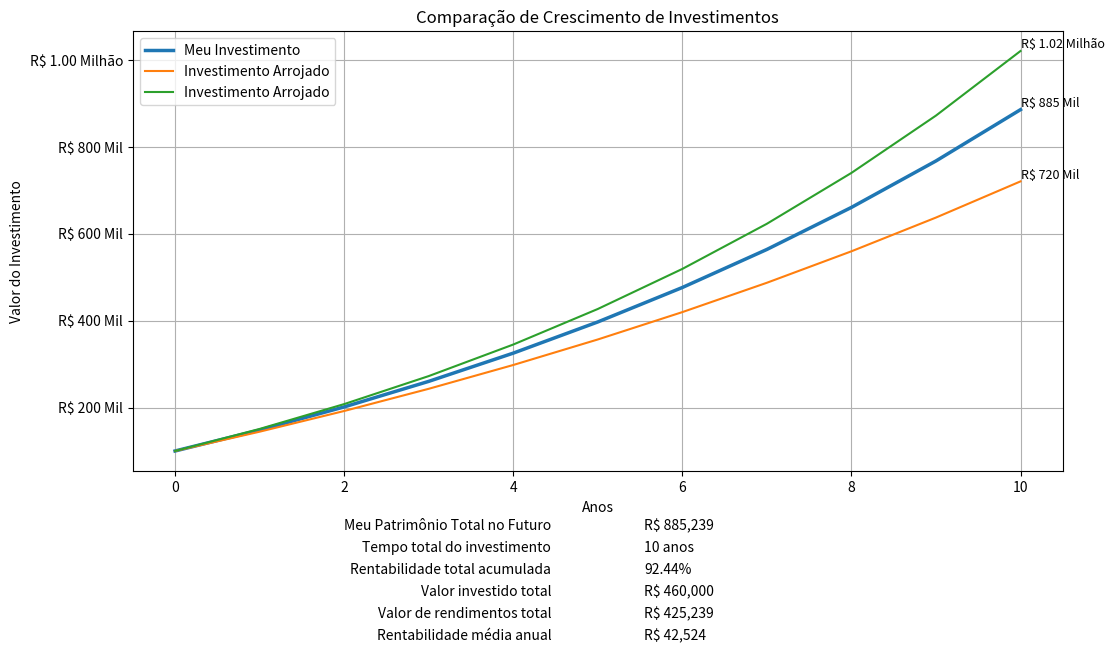

This figure's Python source:
import matplotlib.pyplot as plt
import matplotlib.ticker as ticker
from matplotlib.table import Table


class Investimento:
    def __init__(self, valor_inicial, taxa_juros_anual, contribuicao_mensal, anos):
        self.valor_inicial = valor_inicial
        self.taxa_juros_anual = taxa_juros_anual
        self.contribuicao_mensal = contribuicao_mensal
        self.anos = anos

    def calcular_valor_futuro(self):
        valor = self.valor_inicial
        taxa_juros_mensal = self.taxa_juros_anual / 12 / 100
        meses = self.anos * 12

        for mes in range(meses):
            valor = valor * (1 + taxa_juros_mensal) + self.contribuicao_mensal

        return valor

    def projetar_crescimento(self):
        valores = [self.valor_inicial]
        valor = self.valor_inicial
        taxa_juros_mensal = self.taxa_juros_anual / 12 / 100
        meses = self.anos * 12

        for mes in range(meses):
            valor = valor * (1 + taxa_juros_mensal) + self.contribuicao_mensal
            valores.append(valor)

        return valores

    def mostrar_detalhes(self):
        valor_final = self.calcular_valor_futuro()
        valor_investido = self.valor_inicial + \
            (self.contribuicao_mensal * self.anos * 12)
        rendimentos = valor_final - valor_investido
        rentabilidade_acumulada = ((valor_final / valor_investido) - 1) * 100
        rentabilidade_media_anual = rendimentos / self.anos

        detalhes = {
            "Meu Patrimônio Total no Futuro": f"R$ {valor_final:,.0f}",
            "Tempo total do investimento": f"{self.anos} anos",
            "Rentabilidade total acumulada": f"{rentabilidade_acumulada:.2f}%",
            "Valor investido total": f"R$ {valor_investido:,.0f}",
            "Valor de rendimentos total": f"R$ {rendimentos:,.0f}",
            "Rentabilidade média anual": f"R$ {rentabilidade_media_anual:,.0f}"
        }

        print("Detalhes do Investimento:")
        for chave, valor in detalhes.items():
            print(f"{chave}: {valor}")

        return detalhes

    @staticmethod
    def formatar_valores(valor):
        if valor >= 1_000_000:
            return f'R$ {valor / 1_000_000:.2f} Milhão'
        elif valor >= 1_000:
            return f'R$ {valor / 1_000:.0f} Mil'
        else:
            return f'R$ {valor:.0f}'

    @staticmethod
    def comparar_investimentos(investimentos, MeuInvestimento=None):
        fig, ax = plt.subplots(figsize=(12, 8))

        if MeuInvestimento:
            crescimento_normal = MeuInvestimento.projetar_crescimento()
            anos = range(MeuInvestimento.anos + 1)
            ax.plot(anos, crescimento_normal[::12],
                    linewidth=2.5, label='Meu Investimento')
            ax.text(MeuInvestimento.anos, crescimento_normal[-1], Investimento.formatar_valores(
                crescimento_normal[-1]), fontsize=9, verticalalignment='bottom')

        for investimento in investimentos:
            crescimento = investimento.projetar_crescimento()
            label = 'Investimento Conservador' if investimento.taxa_juros_anual == 5 else 'Investimento Arrojado'
            ax.plot(range(investimento.anos + 1),
                    crescimento[::12], label=label)
            ax.text(investimento.anos, crescimento[-1], Investimento.formatar_valores(
                crescimento[-1]), fontsize=9, verticalalignment='bottom')

        ax.set_title('Comparação de Crescimento de Investimentos')
        ax.set_xlabel('Anos')
        ax.set_ylabel('Valor do Investimento')
        ax.yaxis.set_major_formatter(ticker.FuncFormatter(
            lambda x, _: Investimento.formatar_valores(x)))
        ax.legend()
        ax.grid(True)

        # Adicionar tabela com detalhes
        detalhes = MeuInvestimento.mostrar_detalhes()
        col_labels = list(detalhes.keys())
        table_data = [[value] for value in detalhes.values()]
        table = Table(ax, bbox=[0, -0.4, 1, 0.3])
        table.auto_set_font_size(False)
        table.set_fontsize(10)
        table.scale(1, 1.5)

        # Adicionar as células da tabela
        for i, (label, data) in enumerate(zip(col_labels, table_data)):
            table.add_cell(i, 0, width=0.5, height=0.1, text=label,
                           loc='right', edgecolor='none', facecolor='none')
            table.add_cell(i, 1, width=0.5, height=0.1,
                           text=data[0], loc='left', edgecolor='none', facecolor='none')

        ax.add_table(table)

        plt.subplots_adjust(top=0.85, bottom=0.3)
        plt.show()


# Parâmetros do investimento
valor_inicial = 100000
taxa_juros_anual = 10
contribuicao_mensal = 3000
anos = 10

# Criação do objeto de investimento
MeuInvestimento = Investimento(
    valor_inicial, taxa_juros_anual, contribuicao_mensal, anos)

# Mostrar detalhes do investimento normal
detalhes_investimento = MeuInvestimento.mostrar_detalhes()

# Comparação de diferentes cenários de investimento
investimentoConservador = Investimento(100000, 7, 3000, 10)
investimentoArrojado = Investimento(100000, 12, 3000, 10)

Investimento.comparar_investimentos(
    [investimentoConservador, investimentoArrojado], MeuInvestimento)